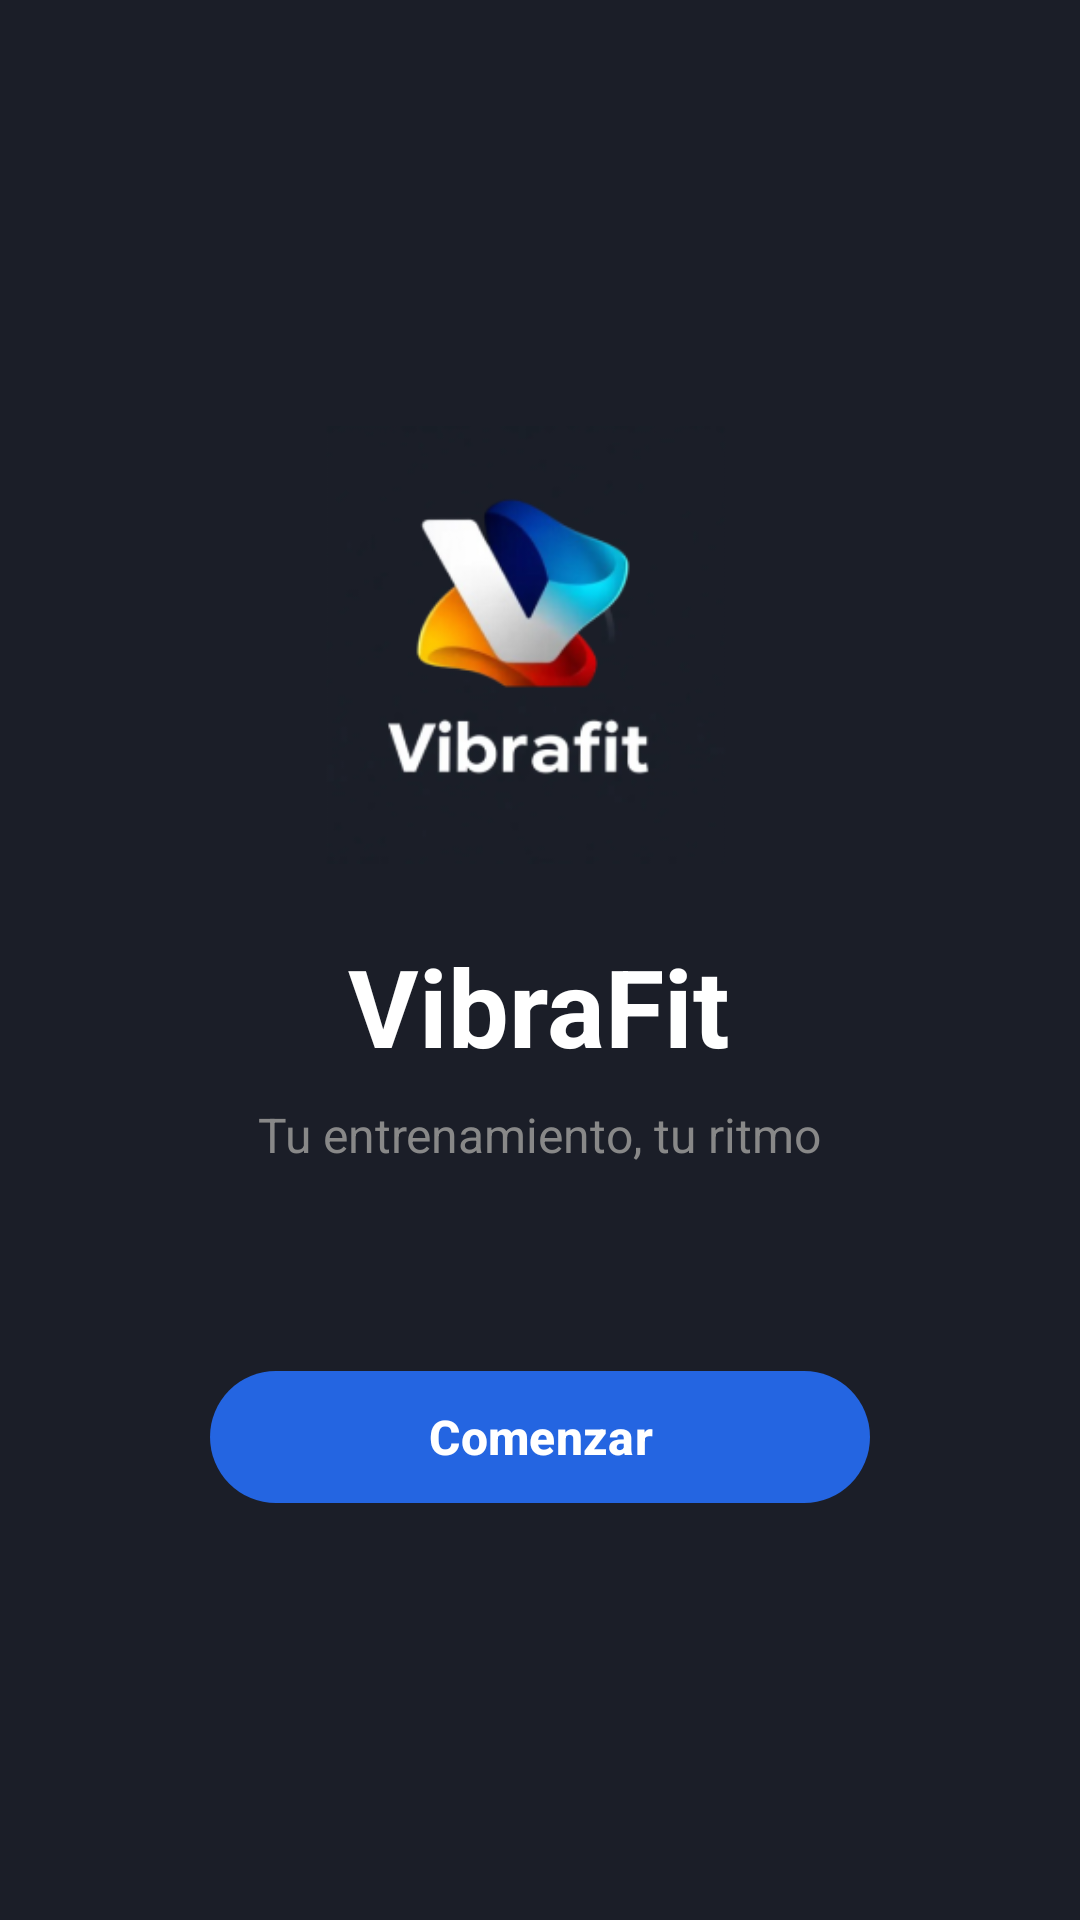

Write the Android layout XML for this screen, with the resource values it uses.
<!-- AndroidManifest.xml: application theme Theme.Vibrafit -->
<!-- res/layout/activity_splash.xml -->
<?xml version="1.0" encoding="utf-8"?>
<LinearLayout xmlns:android="http://schemas.android.com/apk/res/android"
    xmlns:app="http://schemas.android.com/apk/res-auto"
    android:layout_width="match_parent"
    android:layout_height="match_parent"
    android:orientation="vertical"
    android:background="#1B1E28"
    android:gravity="center">

    
    <ImageView
        android:layout_width="160dp"
        android:layout_height="160dp"
        android:src="@drawable/logo34210"
        android:contentDescription="Logo VibraFit"
        android:layout_marginBottom="16dp"/>

    
    <TextView
        android:layout_width="wrap_content"
        android:layout_height="wrap_content"
        android:text="VibraFit"
        android:textColor="#FFFFFF"
        android:textSize="36sp"
        android:textStyle="bold"
        android:layout_marginBottom="8dp"/>

    
    <TextView
        android:layout_width="wrap_content"
        android:layout_height="wrap_content"
        android:text="Tu entrenamiento, tu ritmo"
        android:textColor="#888888"
        android:textSize="16sp"
        android:layout_marginBottom="64dp"/>

    
    <com.google.android.material.button.MaterialButton
        android:id="@+id/btnComenzar"
        android:layout_width="220dp"
        android:layout_height="52dp"
        android:text="Comenzar"
        android:textColor="#FFFFFF"
        android:textStyle="bold"
        android:textSize="16sp"
        app:cornerRadius="28dp"
        app:backgroundTint="#2465E1"/>

</LinearLayout>
<!-- resources referenced by this layout -->
<resources>
  <!-- drawable logo34210: png bitmap (drawable, 30524 bytes) -->
  <style name="Theme.Vibrafit" parent="Base.Theme.Vibrafit" />
  <style name="Base.Theme.Vibrafit" parent="Theme.Material3.DayNight.NoActionBar">
          <item name="android:statusBarColor">#000000</item>
          <item name="android:navigationBarColor">#000000</item>
          <item name="android:windowLightStatusBar" tools:targetApi="m">false</item>
          <item name="colorPrimary">#2465E1</item>
          <item name="colorSecondary">#FBAF2E</item>
          <item name="android:textColor">#333030</item>
          <item name="android:editTextColor">#333030</item>
      </style>
</resources>
